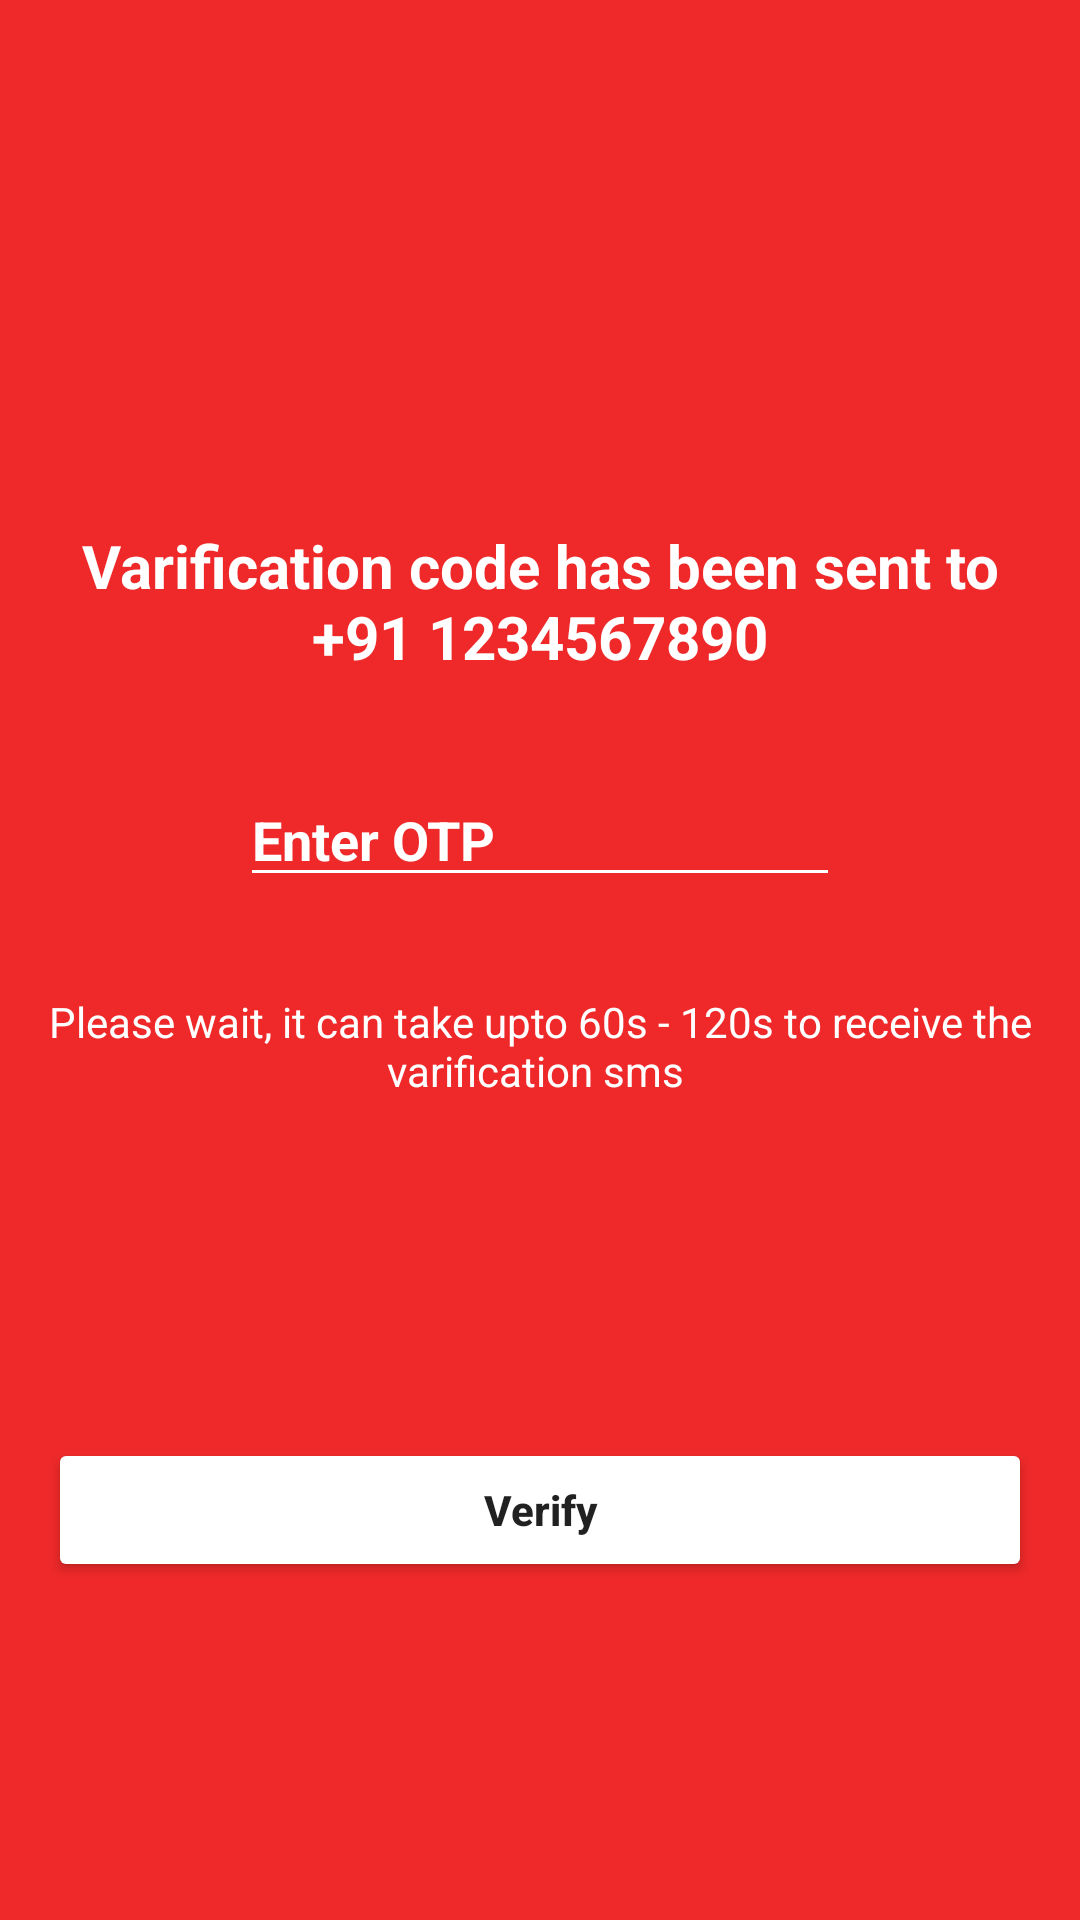

Layout XML and referenced resources for this Android screen:
<!-- AndroidManifest.xml: application theme AppTheme -->
<!-- res/layout/activity_otp_varification.xml -->
<?xml version="1.0" encoding="utf-8"?>
<androidx.constraintlayout.widget.ConstraintLayout xmlns:android="http://schemas.android.com/apk/res/android"
    xmlns:app="http://schemas.android.com/apk/res-auto"
    xmlns:tools="http://schemas.android.com/tools"
    android:layout_width="match_parent"
    android:layout_height="match_parent"
    android:background="@color/brikeRed"
    tools:context=".activities.OTPvarificationActivity">


    <ImageView
        android:id="@+id/imageView13"
        android:layout_width="60dp"
        android:layout_height="60dp"
        android:layout_marginTop="32dp"
        android:layout_marginBottom="32dp"
        app:layout_constraintBottom_toBottomOf="parent"
        app:layout_constraintEnd_toEndOf="parent"
        app:layout_constraintStart_toStartOf="parent"
        app:layout_constraintTop_toTopOf="parent"
        app:layout_constraintVertical_bias="0.13"
        app:srcCompat="@drawable/ic_chat_32" />

    <TextView
        android:id="@+id/phon_No_txt"
        android:layout_width="0dp"
        android:layout_height="wrap_content"
        android:layout_marginStart="16dp"
        android:layout_marginTop="16dp"
        android:layout_marginEnd="16dp"
        android:text="Varification code has been sent to +91 1234567890"
        android:textColor="@color/white"
        android:textSize="20sp"
        android:textStyle="bold"
        android:textAlignment="center"
        app:layout_constraintEnd_toEndOf="parent"
        app:layout_constraintStart_toStartOf="parent"
        app:layout_constraintTop_toBottomOf="@+id/imageView13" />

    <EditText
        android:id="@+id/enter_OTP"
        android:layout_width="200dp"
        android:layout_height="wrap_content"
        android:layout_marginStart="16dp"
        android:layout_marginTop="32dp"
        android:layout_marginEnd="16dp"
        android:ems="10"
        android:backgroundTint="@color/white"
        android:hint="Enter OTP"
        android:textColorHint="@color/white"
        android:textColor="@color/white"
        android:textStyle="bold"
        android:inputType="number"
        android:maxLength="6"
        app:layout_constraintEnd_toEndOf="parent"
        app:layout_constraintStart_toStartOf="parent"
        app:layout_constraintTop_toBottomOf="@+id/phon_No_txt" />

    <TextView
        android:id="@+id/textView38"
        android:layout_width="0dp"
        android:layout_height="wrap_content"
        android:layout_marginStart="16dp"
        android:layout_marginTop="32dp"
        android:layout_marginEnd="16dp"
        android:text="Please wait, it can take upto 60s - 120s to receive the varification sms "
        android:textColor="@color/white"
        android:textAlignment="center"
        app:layout_constraintEnd_toEndOf="parent"
        app:layout_constraintStart_toStartOf="parent"
        app:layout_constraintTop_toBottomOf="@+id/enter_OTP" />

    <Button
        android:id="@+id/verify_btn"
        android:layout_width="0dp"
        android:layout_height="wrap_content"
        android:layout_marginStart="16dp"
        android:layout_marginTop="16dp"
        android:layout_marginEnd="16dp"
        android:layout_marginBottom="16dp"
        android:text="Verify"
        android:textAllCaps="false"
        android:textStyle="bold"
        android:backgroundTint="@color/white"
        app:layout_constraintBottom_toBottomOf="parent"
        app:layout_constraintEnd_toEndOf="parent"
        app:layout_constraintStart_toStartOf="parent"
        app:layout_constraintTop_toBottomOf="@+id/textView38" />

</androidx.constraintlayout.widget.ConstraintLayout>
<!-- resources referenced by this layout -->
<resources>
  <color name="brikeRed">#EF2929</color>
  <color name="white">#FFFFFF</color>
  <style name="AppTheme" parent="Theme.AppCompat.Light.NoActionBar">
          
          <item name="colorPrimary">@color/colorPrimary</item>
          <item name="colorPrimaryDark">@color/colorPrimaryDark</item>
          <item name="colorAccent">@color/colorAccent</item>
      </style>
  <color name="colorPrimary">#0277BD</color>
  <color name="colorPrimaryDark">#01579B</color>
  <color name="colorAccent">#FFFFFF</color>
</resources>
